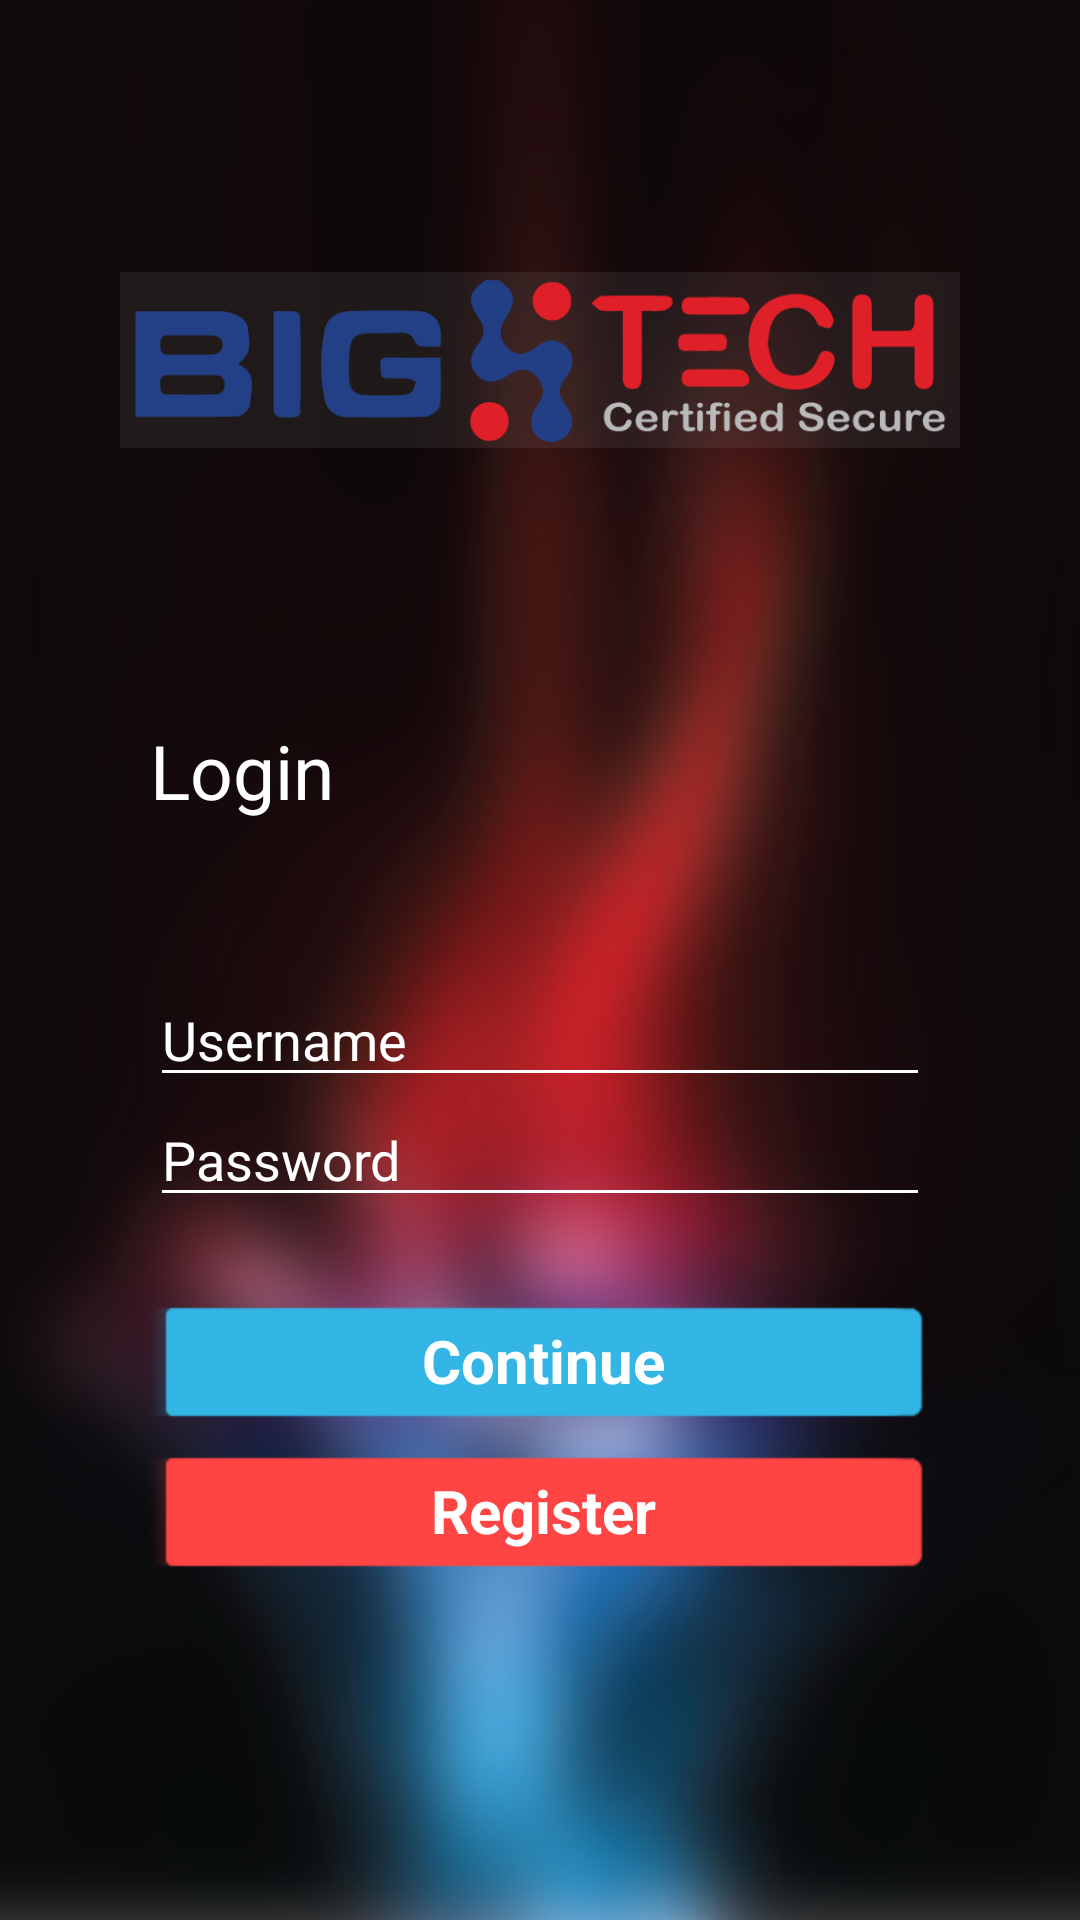

Write the Android layout XML for this screen, with the resource values it uses.
<!-- AndroidManifest.xml: application theme AppTheme -->
<!-- res/layout/activity_check_user.xml -->
<?xml version="1.0" encoding="utf-8"?>
<RelativeLayout xmlns:android="http://schemas.android.com/apk/res/android"
    xmlns:app="http://schemas.android.com/apk/res-auto"
    xmlns:tools="http://schemas.android.com/tools"
    android:layout_width="match_parent"
    android:layout_height="match_parent"
    tools:context="com.reader.qr.productscan.CheckUserActivity"
    android:background="@drawable/bckgrd">

    <LinearLayout
        android:id="@+id/cy_fl"
        android:layout_width="match_parent"
        android:layout_height="match_parent"
        android:orientation="vertical"
        android:weightSum="8"
        android:layout_alignParentTop="true"
        android:layout_alignParentStart="true">
        <LinearLayout
            android:layout_width="fill_parent"
            android:layout_height="fill_parent"
            android:layout_weight="5"
            android:layout_marginLeft="40dp"
            android:layout_marginRight="40dp"
            android:gravity="center_vertical">
            <ImageView
                android:id="@+id/imageView"
                android:layout_width="wrap_content"
                android:layout_height="wrap_content"
                app:srcCompat="@drawable/logobt" />
        </LinearLayout>

        <LinearLayout
            android:layout_width="fill_parent"
            android:layout_height="fill_parent"
            android:layout_weight="3"
            android:layout_marginLeft="50dp"
            android:layout_marginRight="50dp"
            android:orientation="vertical">

            <FrameLayout

                android:layout_width="fill_parent"
                android:layout_height="290dp"
                android:orientation="vertical">
                <FrameLayout
                    android:layout_width="fill_parent"
                    android:layout_height="fill_parent"
                    android:id="@+id/fl_login">
                    <TextView
                        android:id="@+id/cu_title"
                        android:layout_width="wrap_content"
                        android:layout_height="wrap_content"
                        android:textSize="25sp"
                        android:textColor="@color/initText"
                        android:text="Login"
                        android:layout_marginBottom="20dp"
                        android:layout_gravity="top"/>

                    <EditText
                        android:id="@+id/cu_username"
                        style="@android:style/Widget.Material.Light.EditText"
                        android:layout_width="match_parent"
                        android:layout_height="wrap_content"
                        android:backgroundTint="@color/initText"
                        android:hint="Username"
                        android:textColor="@color/initText"
                        android:textColorHint="@color/initText"
                        android:layout_gravity="center_vertical"
                        android:layout_marginBottom="40dp"/>
                    <EditText
                        android:id="@+id/cu_reg_fullname"
                        style="@android:style/Widget.Material.Light.EditText"
                        android:layout_width="match_parent"
                        android:layout_height="wrap_content"
                        android:textColor="@color/initText"
                        android:backgroundTint="@color/initText"
                        android:hint="Full Name"
                        android:textColorHint="@color/initText"
                        android:layout_gravity="center_vertical"
                        android:layout_marginBottom="40dp"
                        android:visibility="gone"/>
                    <EditText
                        android:id="@+id/cu_password"
                        style="@android:style/Widget.Material.Light.EditText"
                        android:layout_width="match_parent"
                        android:inputType="textPassword"
                        android:textColor="@color/initText"
                        android:layout_height="wrap_content"
                        android:backgroundTint="@color/initText"
                        android:hint="Password"
                        android:textColorHint="@color/initText"
                        android:layout_gravity="center_vertical"/>
                    <EditText
                        android:id="@+id/cu_reg_email"
                        style="@android:style/Widget.Material.Light.EditText"
                        android:layout_width="match_parent"
                        android:layout_height="wrap_content"
                        android:backgroundTint="@color/initText"
                        android:hint="Email Address"
                        android:textColor="@color/initText"
                        android:textColorHint="@color/initText"
                        android:layout_gravity="center_vertical"
                        android:visibility="gone"/>


                    <Button
                        android:id="@+id/cu_btnContinue"
                        style="@android:style/Widget.Button.Inset"
                        android:layout_width="match_parent"
                        android:layout_height="wrap_content"
                        android:layout_gravity="bottom"
                        android:backgroundTint="@android:color/holo_blue_light"
                        android:text="Continue"
                        android:textColor="@color/initText"
                        android:textSize="20sp"
                        android:textStyle="bold"
                        android:layout_marginBottom="50dp"/>

                    <Button
                        android:id="@+id/cu_btnRegister"
                        style="@android:style/Widget.Button.Inset"
                        android:layout_width="match_parent"
                        android:layout_height="wrap_content"
                        android:layout_gravity="bottom"
                        android:backgroundTint="@android:color/holo_red_light"
                        android:text="Register"
                        android:textColor="@color/initText"
                        android:textSize="20sp"
                        android:textStyle="bold" />
                </FrameLayout>
            
            </FrameLayout>

        </LinearLayout>
    </LinearLayout>

</RelativeLayout>
<!-- resources referenced by this layout -->
<resources>
  <color name="initText">#fff</color>
  <!-- drawable bckgrd: png bitmap (drawable, 426315 bytes) -->
  <!-- drawable logobt: png bitmap (drawable, 18146 bytes) -->
  <style name="AppTheme" parent="Theme.AppCompat.Light.DarkActionBar">
          
          <item name="colorPrimary">@color/colorPrimary</item>
          <item name="colorPrimaryDark">@color/colorPrimaryDark</item>
          <item name="colorAccent">@color/colorAccent</item>
          <item name="windowActionBar">false</item>
          <item name="windowNoTitle">true</item>
          <item name="android:windowDrawsSystemBarBackgrounds">true</item>
      </style>
  <color name="colorPrimary">#FF2C59</color>
  <color name="colorPrimaryDark">#8e011f</color>
  <color name="colorAccent">#ce0832</color>
</resources>
